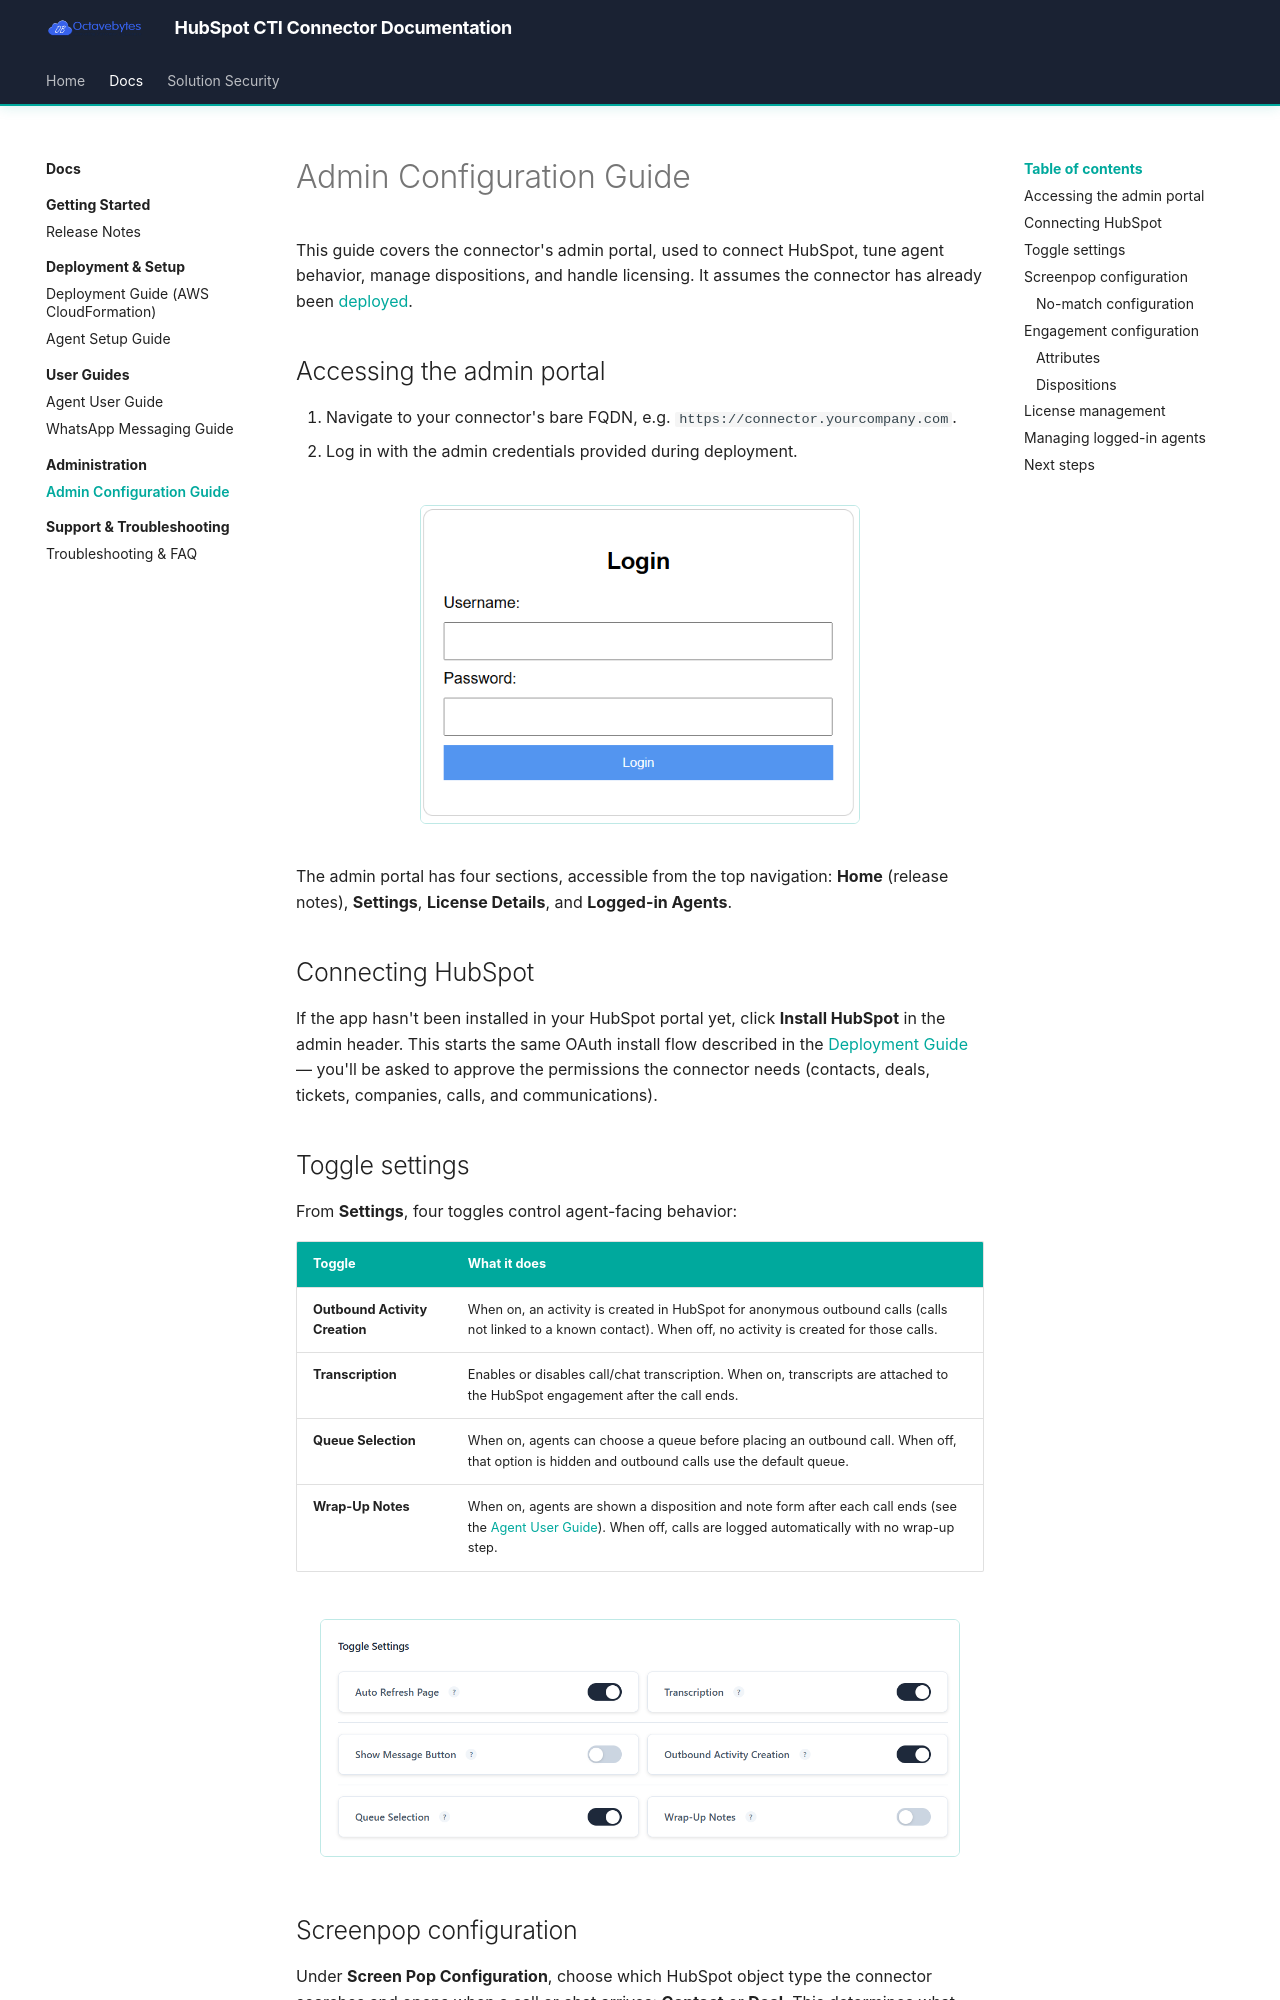

repository: octavebytes/Hubspot · page: admin/configuration-guide/index.html · generator: mkdocs

# Admin Configuration Guide

This guide covers the connector's admin portal, used to connect HubSpot, tune agent behavior, manage dispositions, and handle licensing. It assumes the connector has already been [deployed](../deployment/deployment-guide.md).

## Accessing the admin portal

1. Navigate to your connector's bare FQDN, e.g. `https://connector.yourcompany.com`.
2. Log in with the admin credentials provided during deployment.
<figure class="doc-figure" markdown="1">
![Admin portal login screen](../assets/deployment-guide/figure-21-login.png){ width="440" }
</figure>

The admin portal has four sections, accessible from the top navigation: **Home** (release notes), **Settings**, **License Details**, and **Logged-in Agents**.

## Connecting HubSpot

If the app hasn't been installed in your HubSpot portal yet, click **Install HubSpot** in the admin header. This starts the same OAuth install flow described in the [Deployment Guide](../deployment/deployment-guide.md#6-post-deployment-configuration-hubspot) — you'll be asked to approve the permissions the connector needs (contacts, deals, tickets, companies, calls, and communications).
